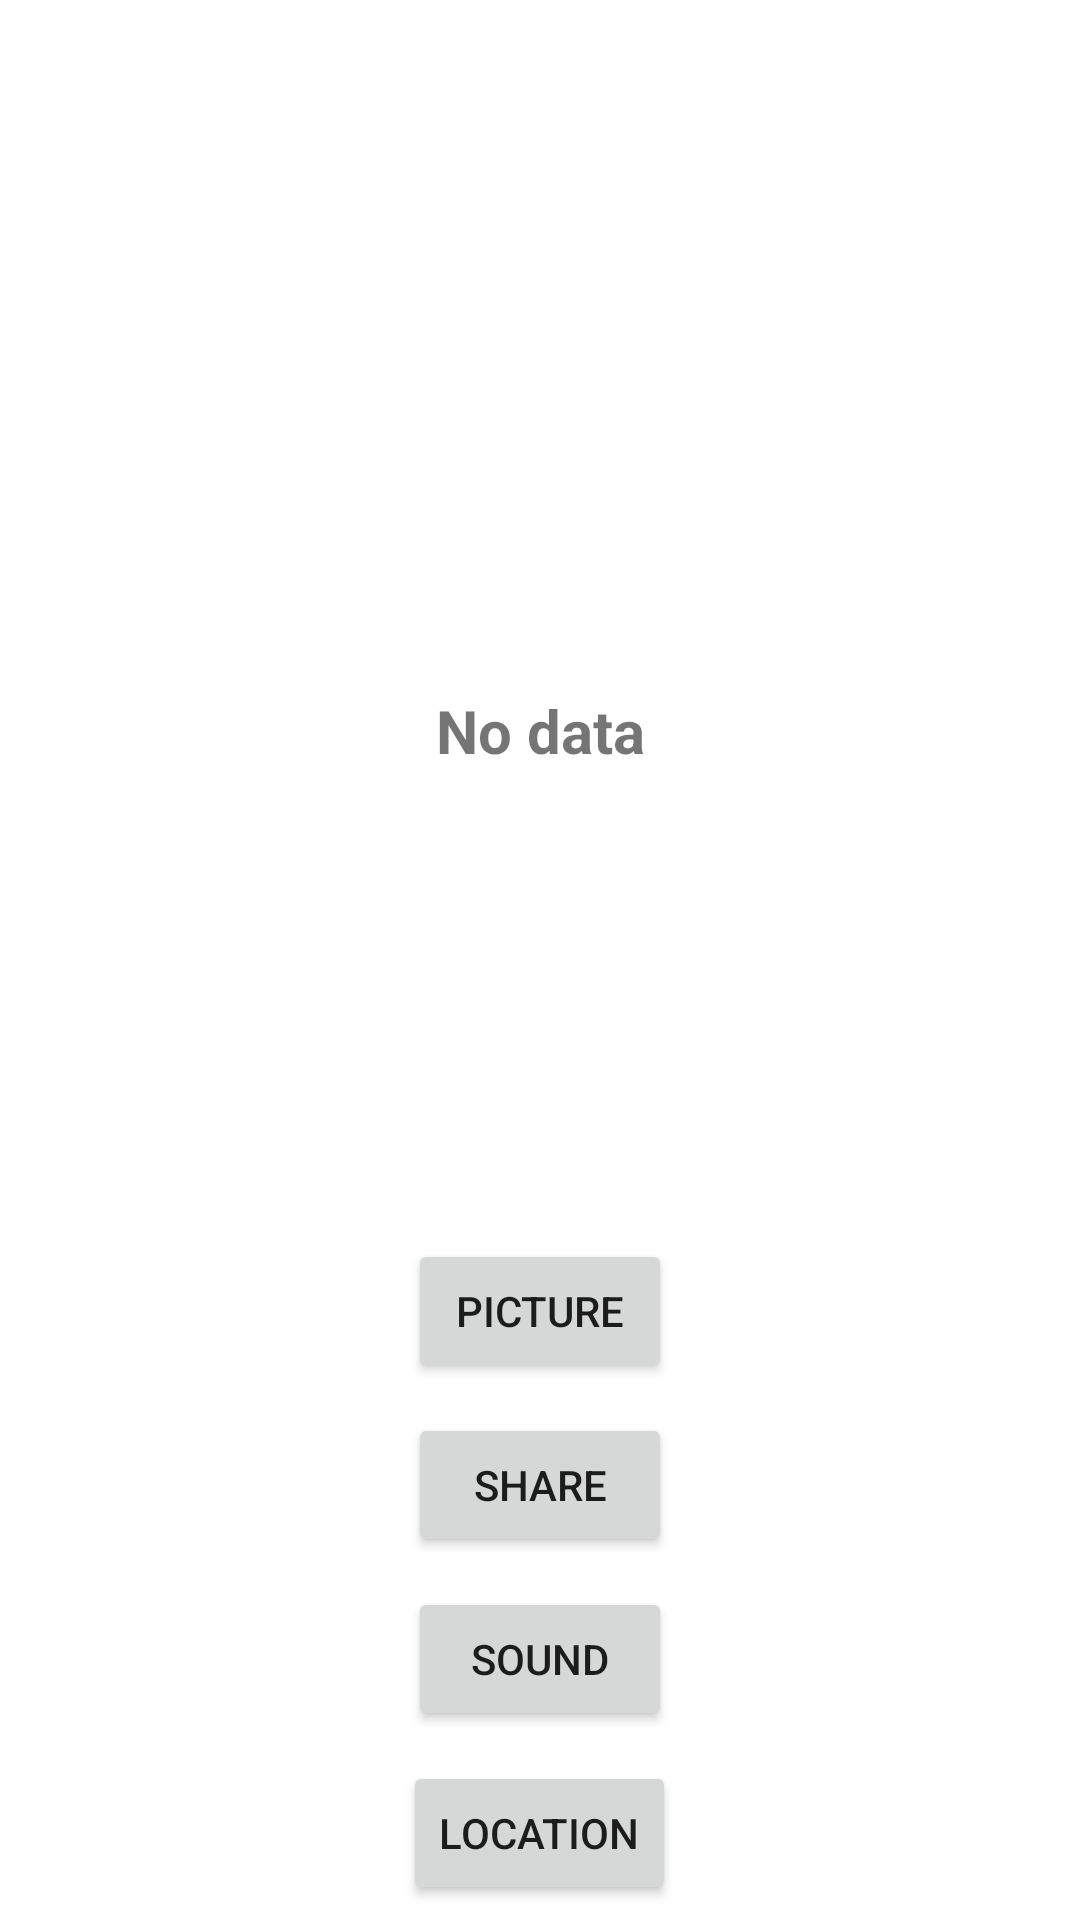

This screen was rendered from an Android layout file. Write that file and the resources it references.
<!-- AndroidManifest.xml: application theme Theme.ItsGoTime -->
<!-- res/layout/activity_user_details.xml -->
<?xml version="1.0" encoding="utf-8"?>
<androidx.constraintlayout.widget.ConstraintLayout xmlns:android="http://schemas.android.com/apk/res/android"
    xmlns:app="http://schemas.android.com/apk/res-auto"
    xmlns:tools="http://schemas.android.com/tools"
    android:layout_width="match_parent"
    android:layout_height="match_parent"
    tools:context=".UserDetailsActivity">

    <ImageView
        android:id="@+id/profileImage"
        android:layout_width="200dp"
        android:layout_height="200dp"
        android:layout_marginTop="10dp"
        app:layout_constraintEnd_toEndOf="parent"
        app:layout_constraintHorizontal_bias="0.5"
        app:layout_constraintStart_toStartOf="parent"
        app:layout_constraintTop_toTopOf="parent" />


    <TextView
        android:id="@+id/textView"
        android:layout_width="wrap_content"
        android:layout_height="wrap_content"
        android:layout_marginTop="20dp"
        android:text="No data"
        android:textSize="20dp"
        android:textStyle="bold"
        app:layout_constraintEnd_toEndOf="parent"
        app:layout_constraintStart_toStartOf="parent"
        app:layout_constraintTop_toBottomOf="@+id/profileImage" />


    <LinearLayout
        android:layout_width="match_parent"
        android:layout_height="wrap_content"
        android:gravity="center"
        android:orientation="vertical"
        app:layout_constraintBottom_toBottomOf="parent"
        app:layout_constraintEnd_toEndOf="parent"
        app:layout_constraintHorizontal_bias="0.5"
        app:layout_constraintStart_toStartOf="parent">

        <Button
            android:id="@+id/takePicture"
            android:layout_width="wrap_content"
            android:layout_height="wrap_content"
            android:layout_margin="5dp"
            android:text="Picture" />

        <Button
            android:id="@+id/shareProfile"
            android:layout_width="wrap_content"
            android:layout_height="wrap_content"
            android:layout_margin="5dp"
            android:text="Share" />

        <Button
            android:id="@+id/playSound"
            android:layout_width="wrap_content"
            android:layout_height="wrap_content"
            android:layout_margin="5dp"
            android:text="Sound" />

        <Button
            android:id="@+id/getLocation"
            android:layout_width="wrap_content"
            android:layout_height="wrap_content"
            android:layout_margin="5dp"
            android:text="Location" />

    </LinearLayout>


</androidx.constraintlayout.widget.ConstraintLayout>
<!-- resources referenced by this layout -->
<resources>
  <style name="Theme.ItsGoTime" parent="Theme.MaterialComponents.DayNight.DarkActionBar">
          
          <item name="colorPrimary">@color/purple_500</item>
          <item name="colorPrimaryVariant">@color/purple_700</item>
          <item name="colorOnPrimary">@color/white</item>
          
          <item name="colorSecondary">@color/teal_200</item>
          <item name="colorSecondaryVariant">@color/teal_700</item>
          <item name="colorOnSecondary">@color/black</item>
          
          <item name="android:statusBarColor" tools:targetApi="l">?attr/colorPrimaryVariant</item>
          
      </style>
  <!-- not gathered from this repository: default colours our renderer supplied (Android Studio template values) -->
  <color name="purple_500">#FF6200EE</color>
  <color name="purple_700">#FF3700B3</color>
  <color name="teal_200">#FF03DAC5</color>
  <color name="teal_700">#FF018786</color>
  <color name="black">#FF000000</color>
  <color name="white">#FFFFFFFF</color>
</resources>
